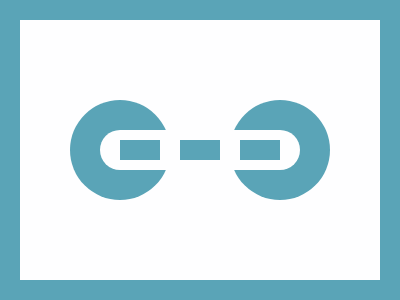

Give the HTML and CSS whose rendering is this image.

<p id='a'><p id='b'><p id='c'><p id='d'><style>*{background:#5AA4B7;position:absolute}#a{top:-4;left:12;width:360;height:260;background:#FEFEFF}#b{top:76;left:62;border-radius:50%;width:100;height:100;background:#5AA4B7;box-shadow:160px 0 #5AA4B7}#c{top:106;left:92;border-radius:30px;width:200;height:40;background:#FEFEFF}#d{top:116;left:112;width:40;height:20;background:#5AA4B7;box-shadow:60px 0 #5AA4B7,120px 0 #5AA4B7}